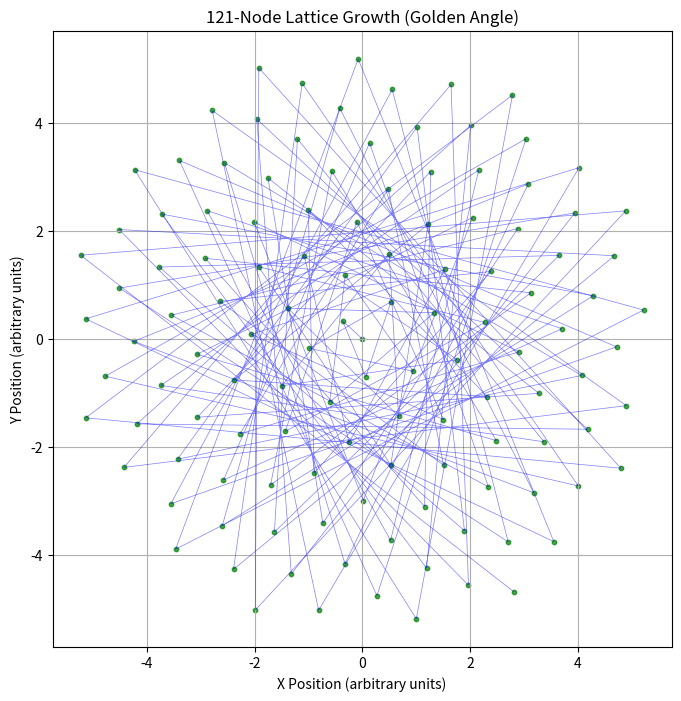

Reproduce this figure in Python.
# To use: Run this script to generate the image. Output saves to 'images/' relative to this file. Install requirements: pip install numpy matplotlib.
"""
Simulation-based; empirical validation required per provisional application prepared for filing Jan 21, 2026.
"""
import os
import numpy as np
import matplotlib.pyplot as plt

# Safe IMAGE_DIR
try:
    SCRIPT_DIR = os.path.dirname(os.path.abspath(__file__))
except NameError:
    SCRIPT_DIR = os.getcwd()
IMAGE_DIR = r"D:\Phyllux Project\biomimetic-inventions-public\images"
os.makedirs(IMAGE_DIR, exist_ok=True)
print(f"Image output directory: {IMAGE_DIR}")

# Section 4: geometric_utils.py
print("Running geometric_utils section...")
try:
    N = 121
    golden_angle = 137.508
    theta = np.arange(N) * np.deg2rad(golden_angle)
    r = np.sqrt(np.arange(N)) * 0.5
    x = r * np.cos(theta)
    y = r * np.sin(theta)
    fig, ax = plt.subplots(figsize=(8, 8))
    ax.scatter(x, y, s=10, c='green', alpha=0.7)
    ax.plot(x, y, color='blue', linewidth=0.5, alpha=0.5)
    ax.set_title("121-Node Lattice Growth (Golden Angle)")
    ax.set_xlabel("X Position (arbitrary units)")
    ax.set_ylabel("Y Position (arbitrary units)")
    ax.set_aspect('equal')
    ax.grid(True)
    plt.savefig(os.path.join(IMAGE_DIR, 'phikey_121_clean.png'), dpi=300, bbox_inches='tight')
    plt.close(fig)
    print("Generated: phikey_121_clean.png")
except Exception as e:
    print(f"Error in geometric_utils: {e}")
